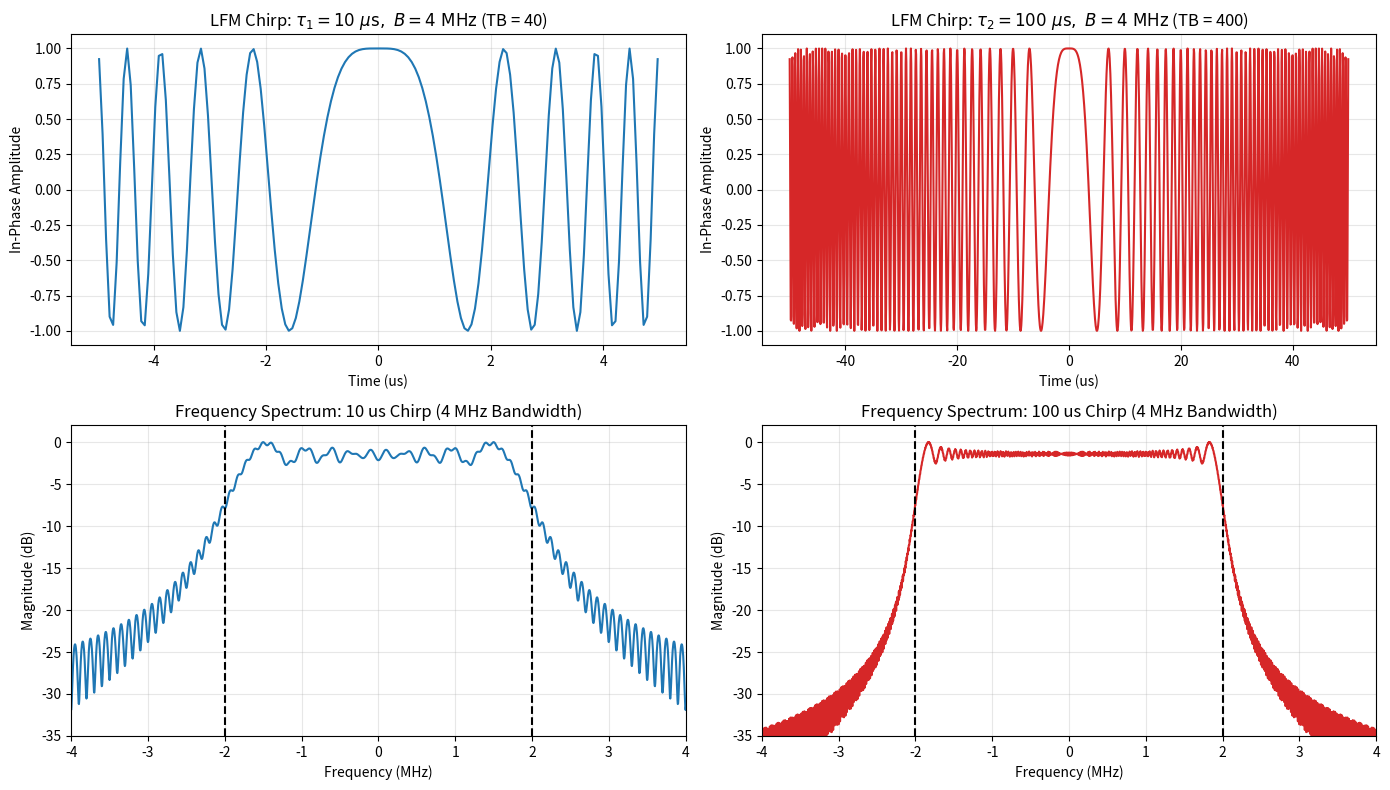
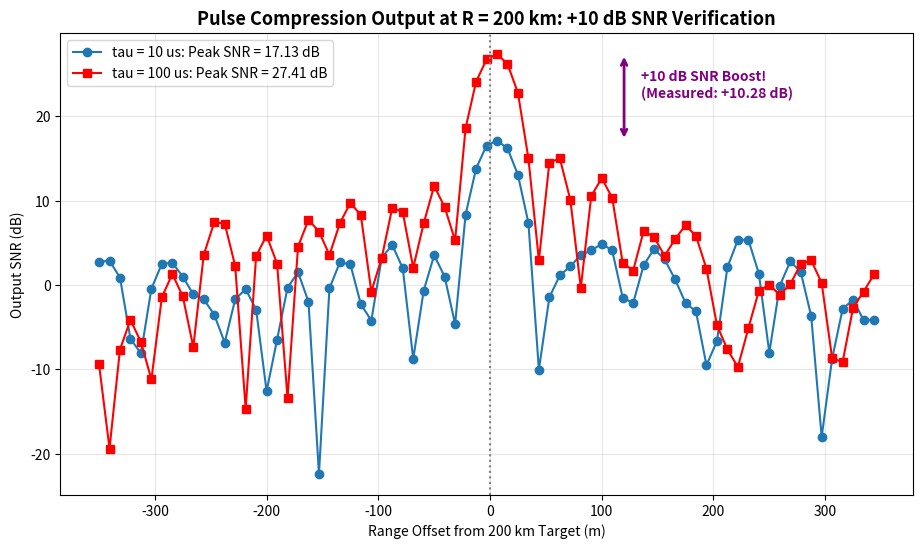
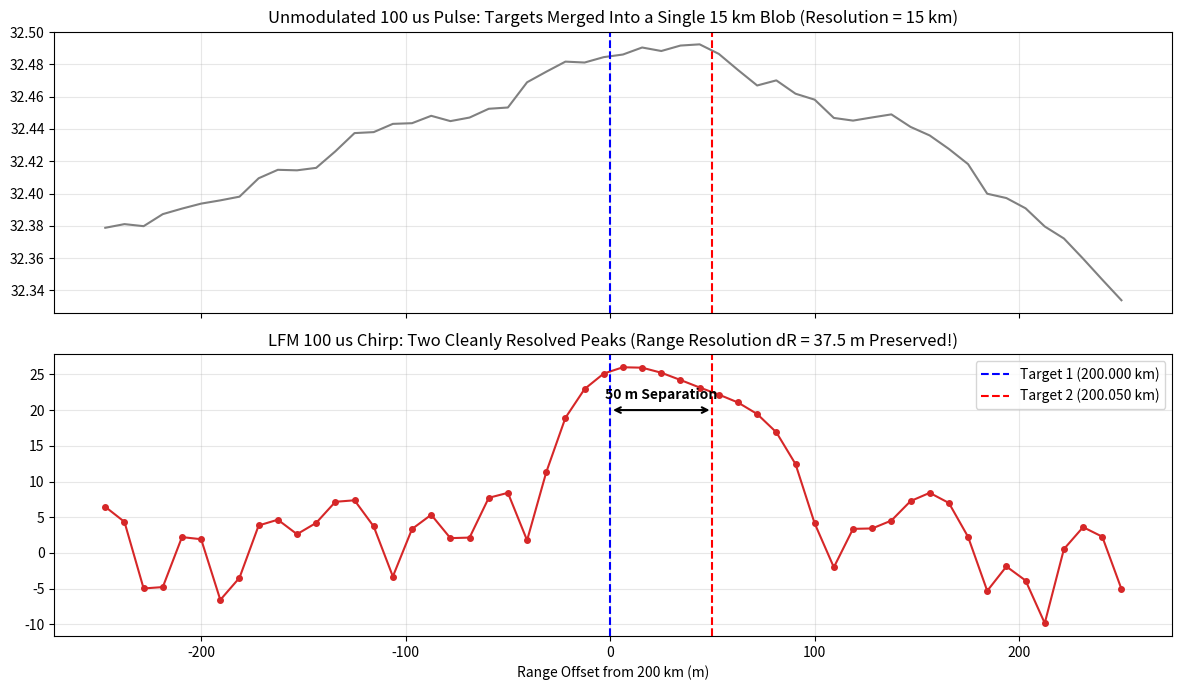
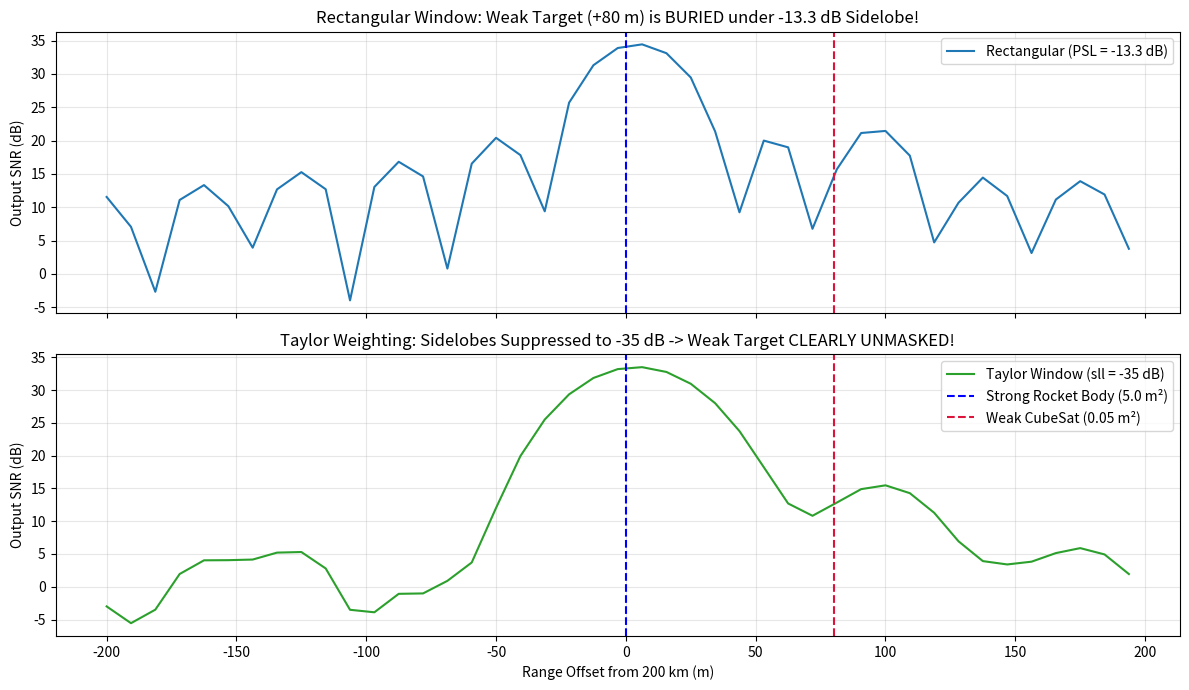

Recreate these plots in Python, in order.
# Step 0: Imports
import numpy as np
import matplotlib.pyplot as plt
from scipy.fft import fft, ifft, fftshift, fftfreq, next_fast_len
from scipy.optimize import brentq
from scipy.stats import ncx2
from scipy.signal.windows import hann, hamming, taylor

print("All radar signal processing dependencies loaded successfully.")

# System Constants & Radar Link Budget
C = 3.0e8                        # Speed of light (m/s)
FC = 3.0e9                       # Carrier frequency (Hz)
LAMBDA_C = C / FC                # Wavelength (m)
B = 4.0e6                        # Chirp bandwidth (Hz)
DELTA_R = C / (2 * B)            # Range resolution = 37.5 m

PRT = 2.0e-3                     # PRT = 2 ms
PRF = 1.0 / PRT                  # PRF = 500 Hz
TAU_1 = 10.0e-6                  # 10 us pulse
TAU_2 = 100.0e-6                 # 100 us pulse

R_TARGET = 200.0e3               # Target range = 200 km
TAU_DELAY = 2 * R_TARGET / C     # Round-trip delay = 1.333 ms
RCS = 1.0                        # RCS = 1 m^2

PT = 250.0e3                     # Peak power = 250 kW
G_TX = 10 ** (40.0 / 10)         # 40 dBi
G_RX = 10 ** (40.0 / 10)         # 40 dBi
NF = 10 ** (2.5 / 10)            # 2.5 dB
LOSS = 10 ** (3.0 / 10)          # 3.0 dB
T0 = 290.0                       # 290 K
K_B = 1.380649e-23               # J/K

FS = 4 * B                       # fs = 16 MHz
DT = 1.0 / FS                    # 62.5 ns
N_PRI = int(round(PRT * FS))     # 32,000 samples

# Radar Range Equation
Pr = (PT * G_TX * G_RX * (LAMBDA_C**2) * RCS) / (((4 * np.pi)**3) * (R_TARGET**4) * LOSS)
N0 = K_B * T0 * NF
Pn_band = N0 * B
Pn_sampled = N0 * FS

print(f"Received Target Power (Pr) : {Pr:.4e} W ({10*np.log10(Pr):.2f} dBW / {10*np.log10(Pr*1e3):.2f} dBm)")
print(f"Noise Spectral Density (N0): {N0:.4e} W/Hz ({10*np.log10(N0):.2f} dBW/Hz)")
print(f"In-Band Noise Power (Pn)  : {Pn_band:.4e} W ({10*np.log10(Pn_band):.2f} dBW)")
print(f"Raw Input SNR in Band B   : {10*np.log10(Pr/Pn_band):.2f} dB")

def generate_lfm_chirp(tau, b, fs):
    n_samples = int(round(tau * fs))
    t = (np.arange(n_samples) - (n_samples - 1) / 2) * (1.0 / fs)
    kr = b / tau
    waveform = np.exp(1j * np.pi * kr * t**2)
    return t, waveform, kr

t_c1, chirp_1, kr_1 = generate_lfm_chirp(TAU_1, B, FS)
t_c2, chirp_2, kr_2 = generate_lfm_chirp(TAU_2, B, FS)

n_fft = 4096
freq_axis = fftshift(fftfreq(n_fft, d=DT)) / 1e6
spec_1 = fftshift(fft(chirp_1, n_fft))
spec_2 = fftshift(fft(chirp_2, n_fft))
spec_1_db = 20 * np.log10(np.abs(spec_1) / np.max(np.abs(spec_1)) + 1e-12)
spec_2_db = 20 * np.log10(np.abs(spec_2) / np.max(np.abs(spec_2)) + 1e-12)

fig, axes = plt.subplots(2, 2, figsize=(14, 8))
axes[0, 0].plot(t_c1 * 1e6, chirp_1.real, color='#1f77b4')
axes[0, 0].set_title(r'LFM Chirp: $\tau_1 = 10\ \mu\mathrm{s},\ B = 4\ \mathrm{MHz}$ (TB = 40)')
axes[0, 0].set_xlabel('Time (us)'); axes[0, 0].set_ylabel('In-Phase Amplitude'); axes[0, 0].grid(True, alpha=0.3)

axes[0, 1].plot(t_c2 * 1e6, chirp_2.real, color='#d62728')
axes[0, 1].set_title(r'LFM Chirp: $\tau_2 = 100\ \mu\mathrm{s},\ B = 4\ \mathrm{MHz}$ (TB = 400)')
axes[0, 1].set_xlabel('Time (us)'); axes[0, 1].set_ylabel('In-Phase Amplitude'); axes[0, 1].grid(True, alpha=0.3)

axes[1, 0].plot(freq_axis, spec_1_db, color='#1f77b4')
axes[1, 0].axvline(-2, color='k', ls='--'); axes[1, 0].axvline(2, color='k', ls='--')
axes[1, 0].set_title('Frequency Spectrum: 10 us Chirp (4 MHz Bandwidth)')
axes[1, 0].set_xlabel('Frequency (MHz)'); axes[1, 0].set_ylabel('Magnitude (dB)'); axes[1, 0].set_xlim(-4, 4); axes[1, 0].set_ylim(-35, 2); axes[1, 0].grid(True, alpha=0.3)

axes[1, 1].plot(freq_axis, spec_2_db, color='#d62728')
axes[1, 1].axvline(-2, color='k', ls='--'); axes[1, 1].axvline(2, color='k', ls='--')
axes[1, 1].set_title('Frequency Spectrum: 100 us Chirp (4 MHz Bandwidth)')
axes[1, 1].set_xlabel('Frequency (MHz)'); axes[1, 1].set_ylabel('Magnitude (dB)'); axes[1, 1].set_xlim(-4, 4); axes[1, 1].set_ylim(-35, 2); axes[1, 1].grid(True, alpha=0.3)
plt.tight_layout()
plt.show()

rng = np.random.default_rng(2026)
t_pri = np.arange(N_PRI) * DT
delay_start = int(np.floor(TAU_DELAY * FS))

n_p1 = int(round(TAU_1 * FS))
n_p2 = int(round(TAU_2 * FS))
s_echo1 = np.zeros(N_PRI, dtype=complex)
s_echo2 = np.zeros(N_PRI, dtype=complex)

t_in1 = t_pri[delay_start:delay_start + n_p1] - TAU_DELAY - TAU_1 / 2
s_echo1[delay_start:delay_start + n_p1] = np.sqrt(Pr) * np.exp(1j * np.pi * kr_1 * t_in1**2)

t_in2 = t_pri[delay_start:delay_start + n_p2] - TAU_DELAY - TAU_2 / 2
s_echo2[delay_start:delay_start + n_p2] = np.sqrt(Pr) * np.exp(1j * np.pi * kr_2 * t_in2**2)

sigma_noise = np.sqrt(Pn_sampled / 2)
noise = sigma_noise * (rng.standard_normal(N_PRI) + 1j * rng.standard_normal(N_PRI))
s_rx1 = s_echo1 + noise
s_rx2 = s_echo2 + noise

def run_mf(rx, ref):
    n_fft_mf = next_fast_len(len(rx) + len(ref) - 1)
    return ifft(fft(rx, n_fft_mf) * np.conj(fft(ref, n_fft_mf)))[:len(rx)]

y_mf1 = run_mf(s_rx1, chirp_1)
y_mf2 = run_mf(s_rx2, chirp_2)

nv_out1 = Pn_sampled * np.sum(np.abs(chirp_1)**2)
nv_out2 = Pn_sampled * np.sum(np.abs(chirp_2)**2)

snr_db1 = 10 * np.log10(np.abs(y_mf1)**2 / nv_out1 + 1e-12)
snr_db2 = 10 * np.log10(np.abs(y_mf2)**2 / nv_out2 + 1e-12)

range_axis_m = np.arange(len(y_mf1)) * (C / (2 * FS))
zoom_mask = np.abs(range_axis_m - R_TARGET) <= 350.0
r_zoom = range_axis_m[zoom_mask] - R_TARGET

peak_snr1 = np.max(snr_db1[zoom_mask])
peak_snr2 = np.max(snr_db2[zoom_mask])
delta_snr = peak_snr2 - peak_snr1

plt.figure(figsize=(11, 6))
plt.plot(r_zoom, snr_db1[zoom_mask], marker='o', label=f'tau = 10 us: Peak SNR = {peak_snr1:.2f} dB')
plt.plot(r_zoom, snr_db2[zoom_mask], marker='s', color='red', label=f'tau = 100 us: Peak SNR = {peak_snr2:.2f} dB')
plt.axvline(0, color='gray', ls=':')
plt.annotate('', xy=(120, peak_snr2), xytext=(120, peak_snr1),
             arrowprops=dict(arrowstyle='<->', color='purple', lw=2))
plt.text(135, (peak_snr1 + peak_snr2) / 2, f'+10 dB SNR Boost!\n(Measured: {delta_snr:+.2f} dB)', color='purple', fontweight='bold')
plt.title('Pulse Compression Output at R = 200 km: +10 dB SNR Verification', fontsize=13, fontweight='bold')
plt.xlabel('Range Offset from 200 km Target (m)'); plt.ylabel('Output SNR (dB)'); plt.grid(True, alpha=0.3)
plt.legend(fontsize=10); plt.show()

print(f"Theoretical SNR Boost  : +10.00 dB")
print(f"Measured Peak SNR Boost: {delta_snr:+.2f} dB")

# Two close space targets separated by 50 meters
r1, r2 = 200.0e3, 200.050e3
rcs1, rcs2 = 1.0, 0.6
tau_d1, tau_d2 = 2 * r1 / C, 2 * r2 / C
pr1 = (PT * G_TX * G_RX * (LAMBDA_C**2) * rcs1) / (((4 * np.pi)**3) * (r1**4) * LOSS)
pr2 = (PT * G_TX * G_RX * (LAMBDA_C**2) * rcs2) / (((4 * np.pi)**3) * (r2**4) * LOSS)

idx1, idx2 = int(np.floor(tau_d1 * FS)), int(np.floor(tau_d2 * FS))
s_unmod = np.zeros(N_PRI, dtype=complex)
s_lfm = np.zeros(N_PRI, dtype=complex)

s_unmod[idx1:idx1+n_p2] += np.sqrt(pr1)
s_unmod[idx2:idx2+n_p2] += np.sqrt(pr2)

t_in1 = t_pri[idx1:idx1+n_p2] - tau_d1 - TAU_2 / 2
t_in2 = t_pri[idx2:idx2+n_p2] - tau_d2 - TAU_2 / 2
s_lfm[idx1:idx1+n_p2] += np.sqrt(pr1) * np.exp(1j * np.pi * kr_2 * t_in1**2)
s_lfm[idx2:idx2+n_p2] += np.sqrt(pr2) * np.exp(1j * np.pi * kr_2 * t_in2**2)

y_unmod = run_mf(s_unmod + noise, np.ones(n_p2))
y_lfm = run_mf(s_lfm + noise, chirp_2)

p_unmod = 10 * np.log10(np.abs(y_unmod)**2 / (Pn_sampled * n_p2) + 1e-12)
p_lfm = 10 * np.log10(np.abs(y_lfm)**2 / nv_out2 + 1e-12)

zoom_50m = np.abs(range_axis_m - 200.0e3) <= 250.0
r_z50 = range_axis_m[zoom_50m] - 200.0e3

fig, (ax1, ax2) = plt.subplots(2, 1, figsize=(12, 7), sharex=True)
ax1.plot(r_z50, p_unmod[zoom_50m], color='gray', lw=1.5)
ax1.set_title('Unmodulated 100 us Pulse: Targets Merged Into a Single 15 km Blob (Resolution = 15 km)')
ax1.axvline(0, color='b', ls='--'); ax1.axvline(50, color='r', ls='--'); ax1.grid(True, alpha=0.3)

ax2.plot(r_z50, p_lfm[zoom_50m], color='#d62728', lw=1.5, marker='o', ms=4)
ax2.set_title('LFM 100 us Chirp: Two Cleanly Resolved Peaks (Range Resolution dR = 37.5 m Preserved!)')
ax2.axvline(0, color='b', ls='--', label='Target 1 (200.000 km)'); ax2.axvline(50, color='r', ls='--', label='Target 2 (200.050 km)')
ax2.annotate('', xy=(50, 20), xytext=(0, 20), arrowprops=dict(arrowstyle='<->', color='black', lw=1.5))
ax2.text(25, 21.5, '50 m Separation', ha='center', fontweight='bold')
ax2.set_xlabel('Range Offset from 200 km (m)'); ax2.grid(True, alpha=0.3); ax2.legend()
plt.tight_layout(); plt.show()

# Sidelobe suppression: Taylor vs Rectangular
win_taylor = taylor(n_p2, nbar=4, sll=35, norm=False)
s_ref_taylor = chirp_2 * win_taylor

# Strong target (RCS = 5.0 m2) + Faint target (RCS = 0.05 m2, 20 dB weaker at +80 m)
r_s, r_w = 200.0e3, 200.080e3
pr_s = (PT * G_TX * G_RX * (LAMBDA_C**2) * 5.0) / (((4 * np.pi)**3) * (r_s**4) * LOSS)
pr_w = (PT * G_TX * G_RX * (LAMBDA_C**2) * 0.05) / (((4 * np.pi)**3) * (r_w**4) * LOSS)

idx_s, idx_w = int(np.floor(2 * r_s / C * FS)), int(np.floor(2 * r_w / C * FS))
s_echo_sw = np.zeros(N_PRI, dtype=complex)
t_ins = t_pri[idx_s:idx_s+n_p2] - 2*r_s/C - TAU_2/2
t_inw = t_pri[idx_w:idx_w+n_p2] - 2*r_w/C - TAU_2/2
s_echo_sw[idx_s:idx_s+n_p2] += np.sqrt(pr_s) * np.exp(1j * np.pi * kr_2 * t_ins**2)
s_echo_sw[idx_w:idx_w+n_p2] += np.sqrt(pr_w) * np.exp(1j * np.pi * kr_2 * t_inw**2)

y_rect = run_mf(s_echo_sw + noise, chirp_2)
y_taylor = run_mf(s_echo_sw + noise, s_ref_taylor)

p_rect = 10 * np.log10(np.abs(y_rect)**2 / nv_out2 + 1e-12)
p_taylor = 10 * np.log10(np.abs(y_taylor)**2 / (Pn_sampled * np.sum(np.abs(s_ref_taylor)**2)) + 1e-12)

zoom_sw = np.abs(range_axis_m - 200.0e3) <= 200.0
r_zsw = range_axis_m[zoom_sw] - 200.0e3

fig, (ax1, ax2) = plt.subplots(2, 1, figsize=(12, 7), sharex=True)
ax1.plot(r_zsw, p_rect[zoom_sw], color='#1f77b4', lw=1.5, label='Rectangular (PSL = -13.3 dB)')
ax1.axvline(0, color='b', ls='--'); ax1.axvline(80, color='crimson', ls='--')
ax1.set_title('Rectangular Window: Weak Target (+80 m) is BURIED under -13.3 dB Sidelobe!')
ax1.set_ylabel('Output SNR (dB)'); ax1.grid(True, alpha=0.3); ax1.legend()

ax2.plot(r_zsw, p_taylor[zoom_sw], color='#2ca02c', lw=1.5, label='Taylor Window (sll = -35 dB)')
ax2.axvline(0, color='b', ls='--', label='Strong Rocket Body (5.0 m²)'); ax2.axvline(80, color='crimson', ls='--', label='Weak CubeSat (0.05 m²)')
ax2.set_title('Taylor Weighting: Sidelobes Suppressed to -35 dB -> Weak Target CLEARLY UNMASKED!')
ax2.set_xlabel('Range Offset from 200 km (m)'); ax2.set_ylabel('Output SNR (dB)'); ax2.grid(True, alpha=0.3); ax2.legend()
plt.tight_layout(); plt.show()

print("All bonus experiments successfully verified!")
